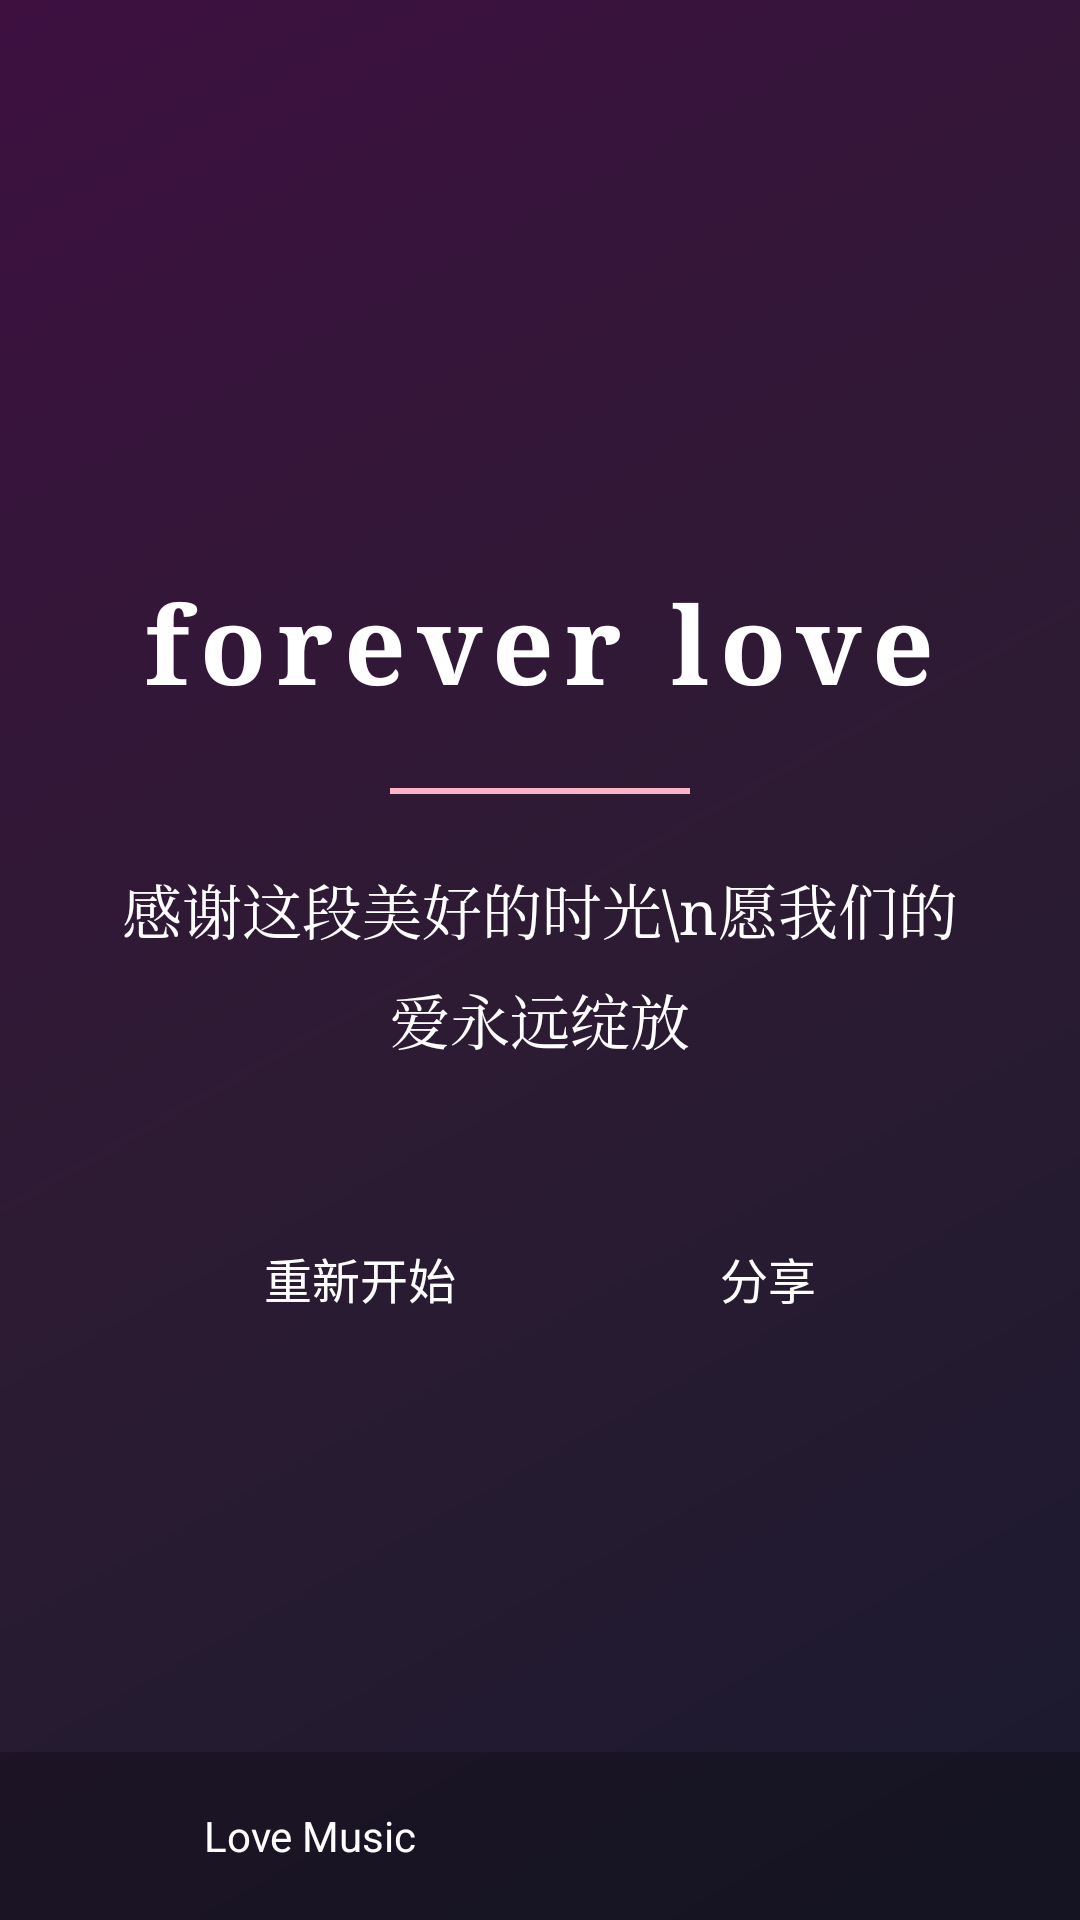

Here is an Android app screen rendered from its layout file. Give the layout XML and the strings, colors and styles it references.
<!-- AndroidManifest.xml: activity theme Theme.LoveAI -->
<!-- res/layout/activity_ending.xml -->
<?xml version="1.0" encoding="utf-8"?>
<FrameLayout xmlns:android="http://schemas.android.com/apk/res/android"
    xmlns:tools="http://schemas.android.com/tools"
    android:id="@+id/rootContainer"
    android:layout_width="match_parent"
    android:layout_height="match_parent"
    android:background="@drawable/bg_splash_gradient"
    tools:context=".ui.EndingActivity">

    
    <FrameLayout
        android:id="@+id/heartContainer"
        android:layout_width="match_parent"
        android:layout_height="match_parent" />

    
    <LinearLayout
        android:layout_width="match_parent"
        android:layout_height="wrap_content"
        android:layout_gravity="center"
        android:gravity="center"
        android:orientation="vertical"
        android:padding="32dp">

        
        <TextView
            android:id="@+id/tvTitle"
            android:layout_width="wrap_content"
            android:layout_height="wrap_content"
            android:text="forever love"
            android:textColor="@color/text_white"
            android:textSize="36sp"
            android:textStyle="bold"
            android:letterSpacing="0.1"
            android:fontFamily="serif" />

        
        <View
            android:layout_width="100dp"
            android:layout_height="2dp"
            android:layout_marginTop="24dp"
            android:layout_marginBottom="24dp"
            android:background="@color/pink_light" />

        
        <TextView
            android:id="@+id/tvMessage"
            android:layout_width="wrap_content"
            android:layout_height="wrap_content"
            android:gravity="center"
            android:text="感谢这段美好的时光\n愿我们的爱永远绽放"
            android:textColor="@color/text_white"
            android:textSize="20sp"
            android:lineSpacingExtra="8dp"
            android:fontFamily="serif" />

        
        <LinearLayout
            android:layout_width="wrap_content"
            android:layout_height="wrap_content"
            android:layout_marginTop="48dp"
            android:orientation="horizontal">

            
            <Button
                android:id="@+id/btnReplay"
                android:layout_width="wrap_content"
                android:layout_height="48dp"
                android:paddingStart="32dp"
                android:paddingEnd="32dp"
                android:background="@drawable/bg_circle_button"
                android:text="重新开始"
                android:textColor="@color/white"
                android:textSize="16sp" />

            <Space
                android:layout_width="24dp"
                android:layout_height="wrap_content" />

            
            <Button
                android:id="@+id/btnShare"
                android:layout_width="wrap_content"
                android:layout_height="48dp"
                android:paddingStart="32dp"
                android:paddingEnd="32dp"
                android:background="@drawable/bg_circle_button"
                android:text="分享"
                android:textColor="@color/white"
                android:textSize="16sp" />

        </LinearLayout>

    </LinearLayout>

    
    <LinearLayout
        android:id="@+id/musicControlBar"
        android:layout_width="match_parent"
        android:layout_height="56dp"
        android:layout_gravity="bottom"
        android:background="#40000000"
        android:gravity="center_vertical"
        android:orientation="horizontal"
        android:paddingStart="16dp"
        android:paddingEnd="16dp">

        <ImageButton
            android:id="@+id/btnPlayPause"
            android:layout_width="40dp"
            android:layout_height="40dp"
            android:background="?attr/selectableItemBackgroundBorderless"
            android:contentDescription="播放/暂停"
            android:src="@drawable/ic_pause" />

        <TextView
            android:id="@+id/tvMusicName"
            android:layout_width="0dp"
            android:layout_height="wrap_content"
            android:layout_weight="1"
            android:layout_marginStart="12dp"
            android:layout_marginEnd="12dp"
            android:ellipsize="marquee"
            android:marqueeRepeatLimit="marquee_forever"
            android:singleLine="true"
            android:text="Love Music"
            android:textColor="@color/text_white"
            android:textSize="14sp" />

    </LinearLayout>

</FrameLayout>
<!-- resources referenced by this layout -->
<resources>
  <color name="pink_light">#FFB3C6</color>
  <color name="text_white">#FFFFFF</color>
  <color name="white">#FFFFFF</color>
  <!-- drawable bg_splash_gradient (drawable) -->
  <?xml version="1.0" encoding="utf-8"?>
  <layer-list xmlns:android="http://schemas.android.com/apk/res/android">
      <item>
          <shape android:shape="rectangle">
              <gradient
                  android:angle="135"
                  android:startColor="#1A1A2E"
                  android:centerColor="#2D1B33"
                  android:endColor="#3D1040"
                  android:type="linear" />
          </shape>
      </item>
  </layer-list>
  <style name="Theme.LoveAI" parent="Theme.MaterialComponents.DayNight.NoActionBar">
          <item name="colorPrimary">@color/pink_primary</item>
          <item name="colorPrimaryVariant">@color/pink_deep</item>
          <item name="colorOnPrimary">@color/text_white</item>
          <item name="colorSecondary">@color/purple</item>
          <item name="colorOnSecondary">@color/text_white</item>
          <item name="android:statusBarColor">@color/transparent</item>
          <item name="android:navigationBarColor">@color/bg_dark_navy</item>
          <item name="android:windowLightStatusBar" tools:targetApi="m">false</item>
          <item name="android:windowTranslucentStatus">true</item>
      </style>
  <color name="pink_primary">#FF6B9D</color>
  <color name="pink_deep">#FF4081</color>
  <color name="purple">#9C27B0</color>
  <color name="transparent">#00000000</color>
  <color name="bg_dark_navy">#1A1A2E</color>
</resources>
